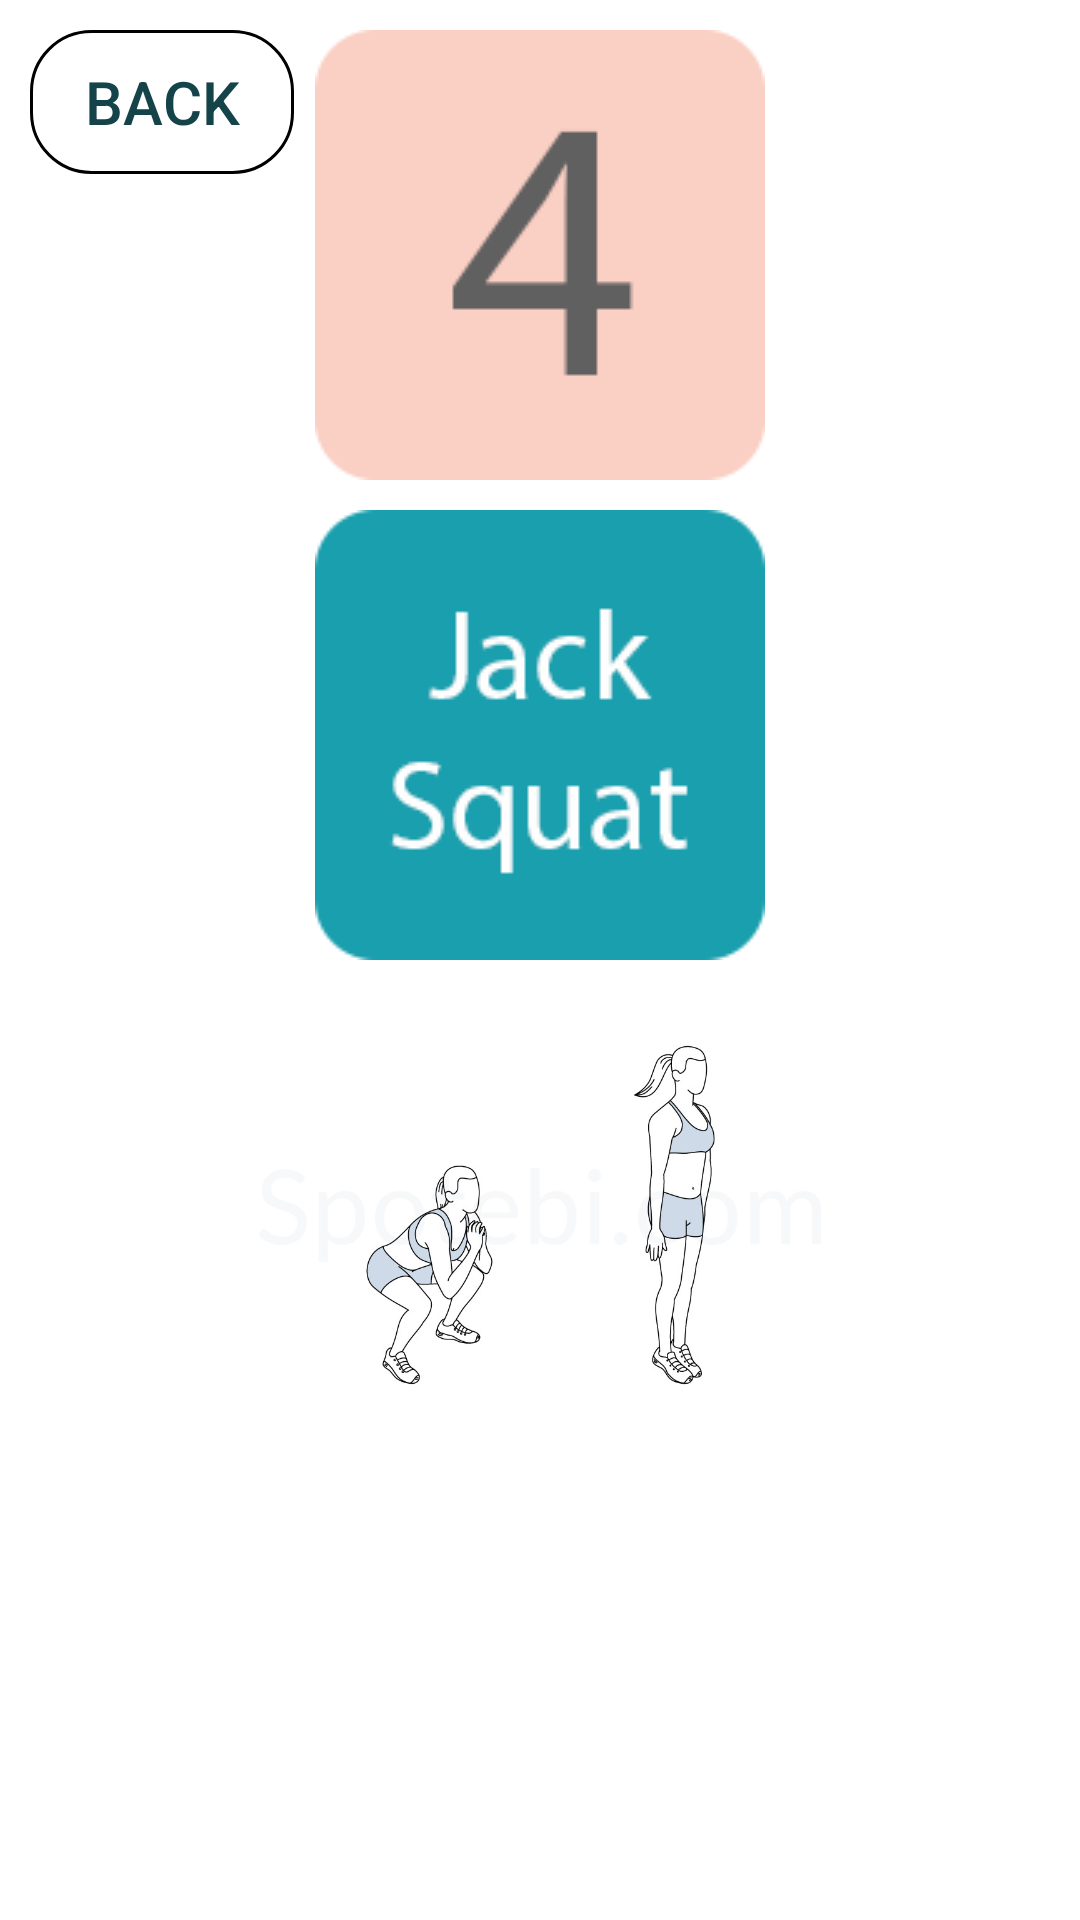

Layout XML and referenced resources for this Android screen:
<!-- AndroidManifest.xml: application theme AppTheme -->
<!-- res/layout/activity_legs.xml -->
<?xml version="1.0" encoding="utf-8"?>
<RelativeLayout
    xmlns:android="http://schemas.android.com/apk/res/android"
    xmlns:tools="http://schemas.android.com/tools"
    android:layout_width="match_parent"
    android:layout_height="match_parent"
    android:background="@color/white"
    tools:context=".LegsActivity"
    >

    <ImageView
        android:id="@+id/dice1"
        style="@style/DiceOne"
        android:src="@drawable/dice4"/>

    <ImageView
        android:id="@+id/dice2"
        style="@style/DiceTwo"
        android:src="@drawable/legs1"/>

    <Button
        android:id="@+id/back"
        style="@style/BackButton"/>

    <ImageView
        android:id="@+id/exercise"
        style="@style/ExerciseImage"
        android:src="@drawable/squat_jack"/>

</RelativeLayout>
<!-- resources referenced by this layout -->
<resources>
  <!-- drawable dice4: png bitmap (drawable, 2642 bytes) -->
  <!-- drawable legs1: png bitmap (drawable, 4448 bytes) -->
  <!-- drawable squat_jack: jpg bitmap (drawable, 46867 bytes) -->
  <style name="BackButton">
          <item name="android:layout_width">wrap_content</item>
          <item name="android:layout_height">wrap_content</item>
          <item name="android:layout_marginTop">10dp</item>
          <item name="android:layout_marginLeft">10dp</item>
          <item name="android:padding">10dp</item>
          <item name="android:gravity">center</item>
          <item name="android:textSize">20dp</item>
          <item name="android:textColor">@color/darkTurquoise</item>
          <item name="android:background">@drawable/rounded_corner_blue</item>
          <item name="android:text">@string/back</item>
          <item name="android:onClick">goBack</item>
      </style>
  <style name="DiceOne">
          <item name="android:layout_width">wrap_content</item>
          <item name="android:layout_height">wrap_content</item>
          <item name="android:layout_marginTop">10dp</item>
          <item name="android:layout_centerHorizontal">true</item>
      </style>
  <style name="DiceTwo">
          <item name="android:layout_width">wrap_content</item>
          <item name="android:layout_height">wrap_content</item>
          <item name="android:layout_marginTop">10dp</item>
          <item name="android:layout_below">@id/dice1</item>
          <item name="android:layout_centerHorizontal">true</item>
      </style>
  <style name="ExerciseImage">
          <item name="android:layout_width">300dp</item>
          <item name="android:layout_height">150dp</item>
          <item name="android:layout_marginTop">10dp</item>
          <item name="android:layout_centerHorizontal">true</item>
          <item name="android:layout_below">@id/dice2</item>
      </style>
  <style name="AppTheme" parent="Theme.AppCompat.Light.DarkActionBar">
          
          <item name="colorPrimary">@color/colorPrimary</item>
          <item name="colorPrimaryDark">@color/colorPrimaryDark</item>
          <item name="colorAccent">@color/colorAccent</item>
      </style>
  <color name="darkTurquoise">#144449</color>
  <!-- drawable rounded_corner_blue (drawable) -->
  <?xml version="1.0" encoding="utf-8"?>
  <shape xmlns:android="http://schemas.android.com/apk/res/android" >
      <stroke
          android:width="1dp"
          android:color="@color/blue"/>
  
      <solid android:color="@color/blue"/>
  
      <padding
          android:left="1dp"
          android:right="1dp"
          android:bottom="1dp"
          android:top="1dp"/>
  
      <corners android:radius="20dp"/>
  </shape>
  <string name="back">BACK</string>
  <color name="colorPrimary">#3F51B5</color>
  <color name="colorPrimaryDark">#303F9F</color>
  <color name="colorAccent">#FF4081</color>
  <!-- not gathered from this repository: default colours our renderer supplied (Android Studio template values) -->
  <color name="white">#FFFFFFFF</color>
</resources>
